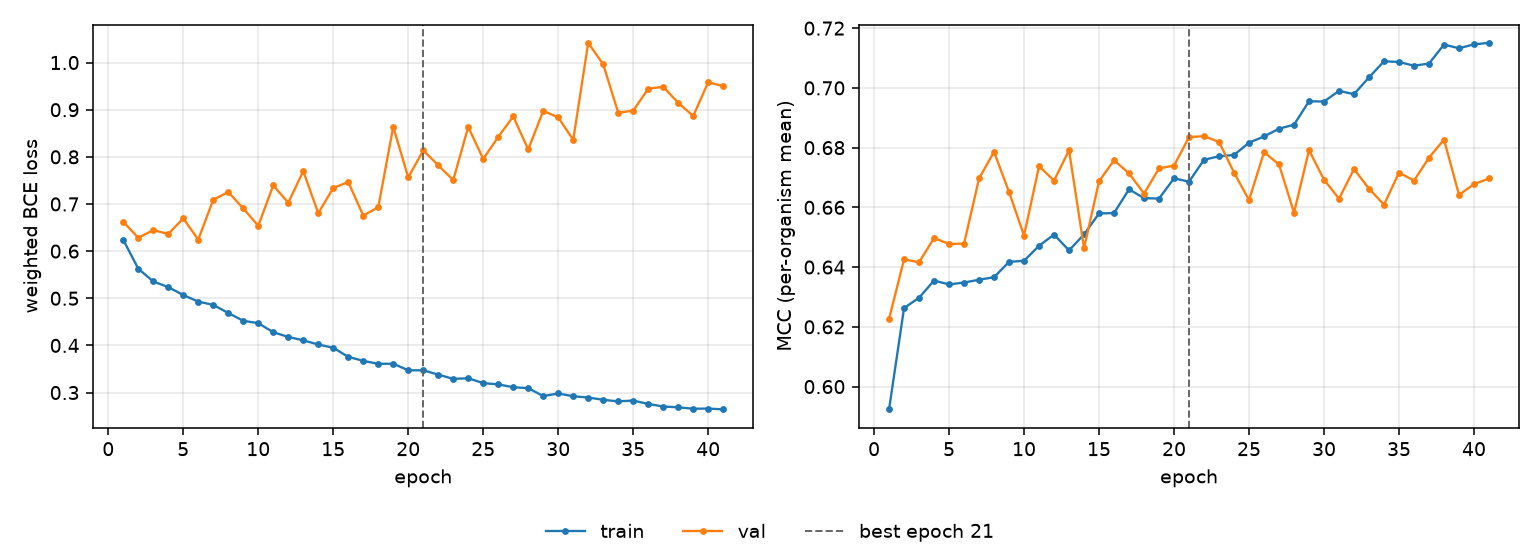

Data behind this chart, as committed beside it:
epoch, tr_loss, vl_loss, tr_mcc, vl_mcc, is_best
1, 0.624, 0.6622, 0.5924, 0.6227, False
2, 0.5627, 0.6283, 0.6263, 0.6426, False
3, 0.5357, 0.6445, 0.6297, 0.6416, False
4, 0.5237, 0.6365, 0.6355, 0.6497, False
5, 0.5069, 0.6693, 0.6342, 0.6478, False
6, 0.4929, 0.6243, 0.6348, 0.6479, False
7, 0.486, 0.709, 0.6358, 0.6697, False
8, 0.4688, 0.7254, 0.6366, 0.6786, False
9, 0.4522, 0.6906, 0.6418, 0.6651, False
10, 0.4473, 0.6538, 0.6421, 0.6506, False
11, 0.428, 0.7395, 0.6471, 0.6738, False
12, 0.4181, 0.7027, 0.6509, 0.669, False
13, 0.4107, 0.7697, 0.6456, 0.6791, False
14, 0.402, 0.6806, 0.651, 0.6463, False
15, 0.3951, 0.7339, 0.658, 0.6687, False
16, 0.3757, 0.7466, 0.6581, 0.6758, False
17, 0.3673, 0.6755, 0.6661, 0.6714, False
18, 0.3609, 0.6928, 0.6631, 0.6646, False
19, 0.3612, 0.8638, 0.6629, 0.6731, False
20, 0.3472, 0.7563, 0.6697, 0.674, False
21, 0.3473, 0.8136, 0.6686, 0.6835, True
22, 0.338, 0.7821, 0.6759, 0.6838, False
23, 0.3291, 0.7506, 0.6771, 0.6819, False
24, 0.3303, 0.8634, 0.6775, 0.6717, False
25, 0.32, 0.7955, 0.6816, 0.6624, False
26, 0.3174, 0.8422, 0.6837, 0.6785, False
27, 0.3113, 0.8857, 0.6863, 0.6744, False
28, 0.3094, 0.8156, 0.6877, 0.6582, False
29, 0.2925, 0.8975, 0.6955, 0.6791, False
30, 0.2981, 0.8837, 0.6954, 0.6693, False
31, 0.2921, 0.836, 0.699, 0.6629, False
32, 0.2895, 1.042, 0.6979, 0.6728, False
33, 0.2846, 0.9961, 0.7035, 0.6662, False
34, 0.2813, 0.8937, 0.7089, 0.6609, False
35, 0.283, 0.8979, 0.7087, 0.6716, False
36, 0.2759, 0.9446, 0.7074, 0.6689, False
37, 0.2704, 0.9485, 0.7081, 0.6766, False
38, 0.2687, 0.9146, 0.7145, 0.6827, False
39, 0.2657, 0.8866, 0.7133, 0.6642, False
40, 0.266, 0.9583, 0.7146, 0.6678, False
41, 0.2643, 0.9499, 0.7151, 0.6697, False
